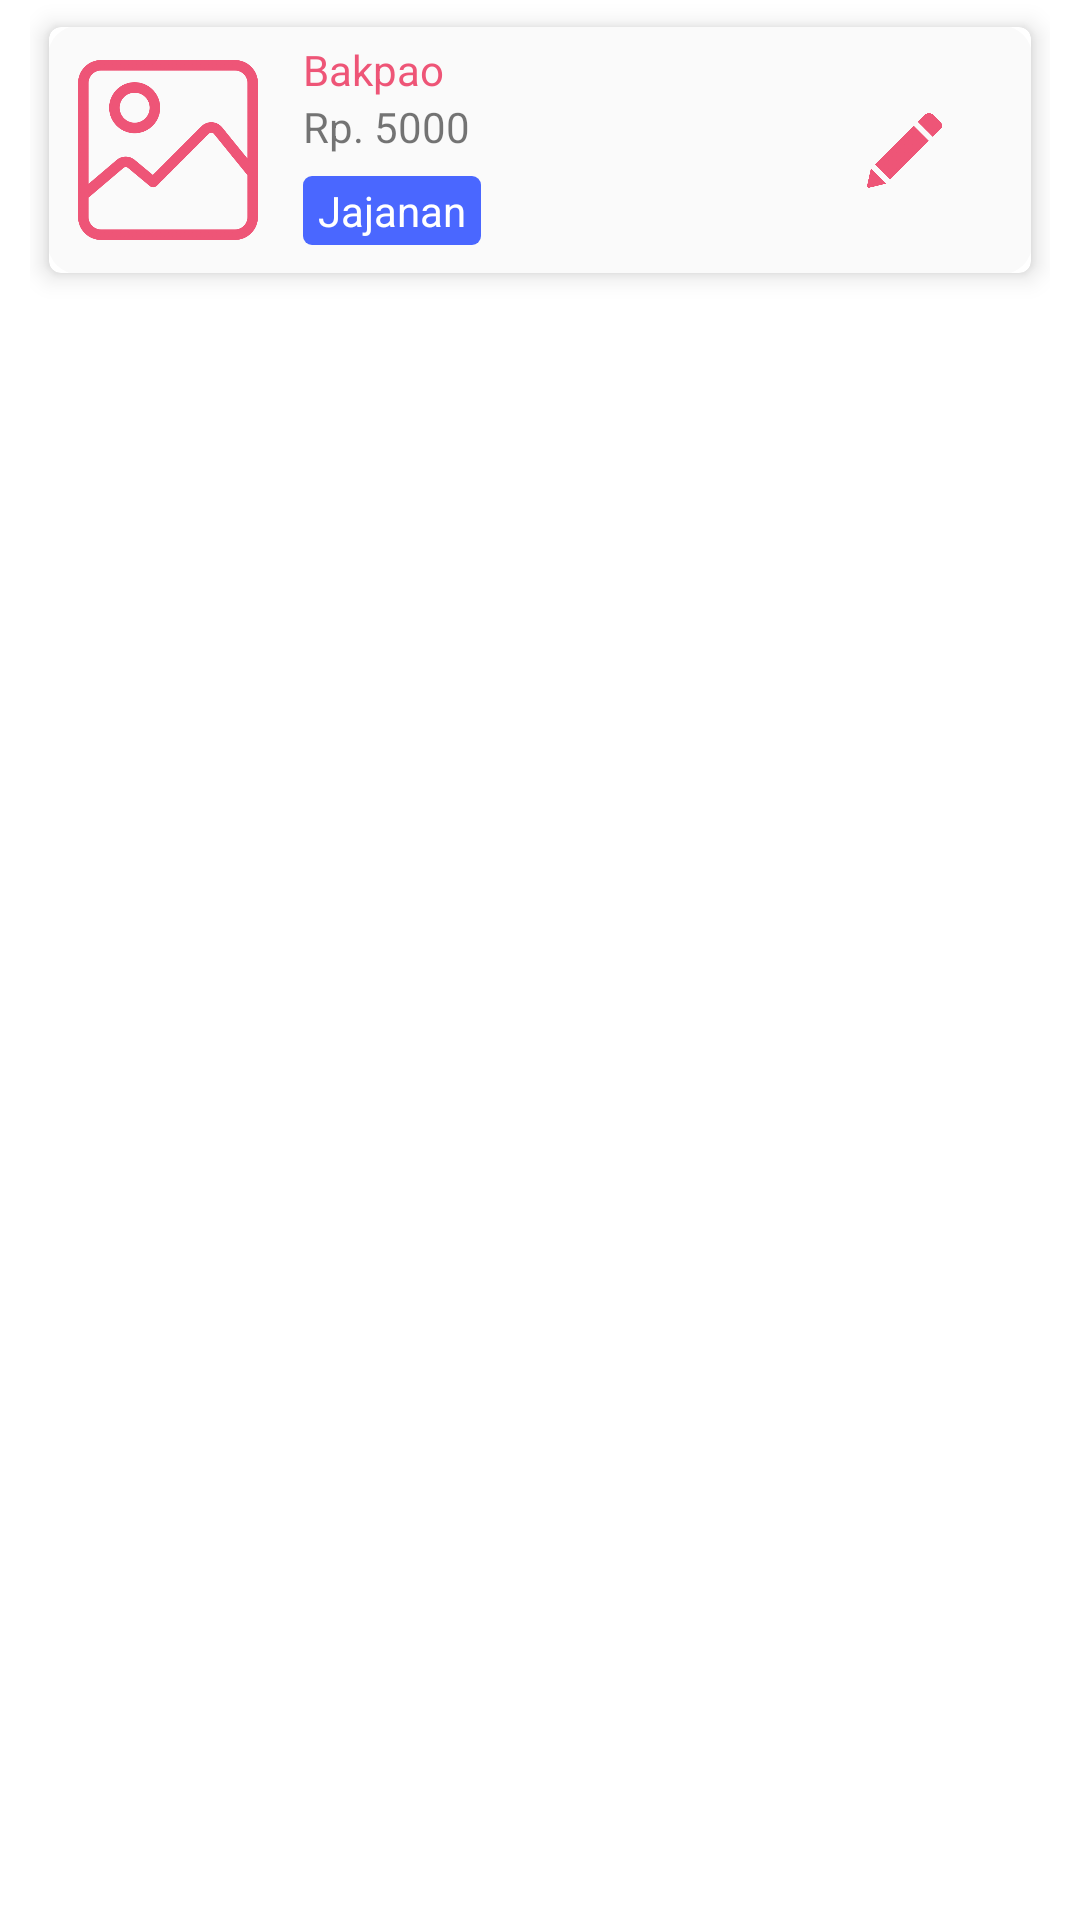

Here is an Android app screen rendered from its layout file. Give the layout XML and the strings, colors and styles it references.
<!-- AndroidManifest.xml: application theme Theme.OnlineShop -->
<!-- res/layout/list_product.xml -->
<?xml version="1.0" encoding="utf-8"?>
<androidx.constraintlayout.widget.ConstraintLayout xmlns:android="http://schemas.android.com/apk/res/android"
    xmlns:app="http://schemas.android.com/apk/res-auto"
    android:layout_width="match_parent"
    android:layout_height="wrap_content">

    <LinearLayout
        android:layout_width="match_parent"
        android:layout_height="wrap_content"
        android:layout_marginHorizontal="10dp"
        android:orientation="vertical"
        app:layout_constraintTop_toTopOf="parent">

        <com.google.android.material.card.MaterialCardView
            android:layout_width="match_parent"
            android:layout_height="100dp"
            app:cardElevation="5dp"
            app:cardUseCompatPadding="true">

            <androidx.constraintlayout.widget.ConstraintLayout
                android:layout_width="match_parent"
                android:layout_height="match_parent"
                android:layout_gravity="center_vertical"
                android:background="@drawable/bg_list_product">

                <ImageView
                    android:id="@+id/iv_product"
                    android:layout_width="60dp"
                    android:layout_height="60dp"
                    android:layout_marginLeft="10dp"
                    android:src="@drawable/image_red200"
                    app:layout_constraintBottom_toBottomOf="parent"
                    app:layout_constraintLeft_toLeftOf="parent"
                    app:layout_constraintTop_toTopOf="parent" />

                <TextView
                    android:id="@+id/tv_name"
                    android:layout_width="wrap_content"
                    android:layout_height="wrap_content"
                    android:layout_marginLeft="15dp"
                    android:layout_marginTop="5dp"
                    android:text="Bakpao"
                    android:textColor="@color/red_200"
                    app:layout_constraintLeft_toRightOf="@id/iv_product"
                    app:layout_constraintTop_toTopOf="parent" />

                <TextView
                    android:id="@+id/tv_price"
                    android:layout_width="wrap_content"
                    android:layout_height="wrap_content"
                    android:layout_marginLeft="15dp"
                    android:layout_marginBottom="5dp"
                    android:gravity="center_vertical"
                    android:text="Rp. 5000"
                    app:layout_constraintLeft_toRightOf="@id/iv_product"
                    app:layout_constraintTop_toBottomOf="@+id/tv_name" />

                <TextView
                    android:id="@+id/tv_category"
                    android:layout_width="wrap_content"
                    android:layout_height="wrap_content"
                    android:layout_marginLeft="15dp"
                    android:layout_marginTop="7dp"
                    android:background="@drawable/bg_category_list"
                    android:gravity="center_vertical"
                    android:paddingHorizontal="5dp"
                    android:paddingVertical="2dp"
                    android:text="Jajanan"
                    android:textColor="@color/white"
                    app:layout_constraintLeft_toRightOf="@+id/iv_product"
                    app:layout_constraintTop_toBottomOf="@+id/tv_price" />

                <ImageView
                    android:id="@+id/iv_edit"
                    android:layout_width="25dp"
                    android:layout_height="25dp"
                    android:layout_marginRight="30dp"
                    android:src="@drawable/draw"
                    app:layout_constraintBottom_toBottomOf="parent"
                    app:layout_constraintRight_toRightOf="parent"
                    app:layout_constraintTop_toTopOf="parent" />
            </androidx.constraintlayout.widget.ConstraintLayout>
        </com.google.android.material.card.MaterialCardView>
    </LinearLayout>

</androidx.constraintlayout.widget.ConstraintLayout>
<!-- resources referenced by this layout -->
<resources>
  <color name="red_200">#EE5577</color>
  <color name="white">#FFFFFFFF</color>
  <!-- drawable bg_category_list (drawable) -->
  <?xml version="1.0" encoding="utf-8"?>
  <shape xmlns:android="http://schemas.android.com/apk/res/android">
      <solid android:color="#4A67FF" />
      <corners android:radius="3dp" />
  </shape>
  <!-- drawable bg_list_product (drawable) -->
  <?xml version="1.0" encoding="utf-8"?>
  <shape xmlns:android="http://schemas.android.com/apk/res/android">
      <solid android:color="#FAFAFA" />
      <corners android:radius="10dp" />
  </shape>
  <!-- drawable draw: png bitmap (drawable, 14291 bytes) -->
  <!-- drawable image_red200: png bitmap (drawable, 39299 bytes) -->
  <style name="Theme.OnlineShop" parent="Theme.MaterialComponents.Light.NoActionBar">
          
          <item name="colorPrimary">#D31A43</item>
          <item name="colorPrimaryVariant">#D31A43</item>
          <item name="colorOnPrimary">@color/white</item>
          
          <item name="colorSecondary">@color/red_500</item>
          <item name="colorSecondaryVariant">@color/teal_700</item>
          <item name="colorOnSecondary">@color/white</item>
          
          <item name="android:statusBarColor" tools:targetApi="l">?attr/colorPrimaryVariant</item>
          
          <item name="android:buttonStyle">@style/BtnStyleExit</item>
  
      </style>
  <color name="red_500">#D31A43</color>
  <color name="teal_700">#FF018786</color>
  <style name="BtnStyleExit" parent="android:style/Widget.Button">
          <item name="android:background">@drawable/btn_exit</item>
      </style>
  <!-- drawable btn_exit (drawable) -->
  <?xml version="1.0" encoding="utf-8"?>
  <shape xmlns:android="http://schemas.android.com/apk/res/android">
      <solid android:color="@color/white" />
      <stroke
          android:width="1dp"
          android:color="@color/red_500" />
      <corners android:radius="30dp" />
  </shape>
</resources>
